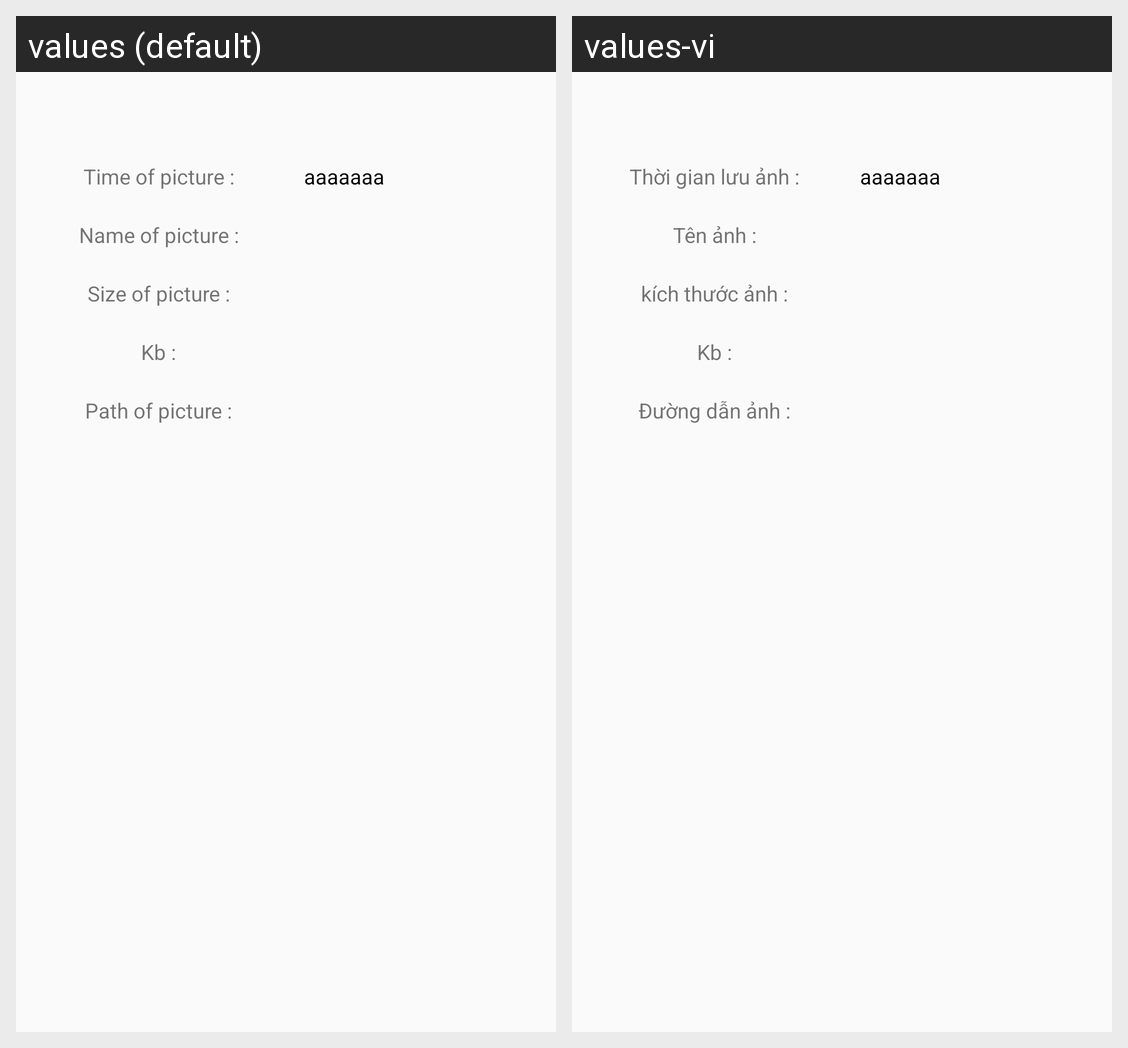

This grid shows one Android layout under two languages. Give, for every string resource on the screen, its name, the default text and each shown locale's text.
Android screen res/layout/activity_infor_image.xml rendered under 2 locales, left to right: values (default), values-vi. Device: Nexus 5 (rendered at 1080×1920; each locale shown at half size, 540×960, under a caption strip naming it); theme AppTheme.
Strings drawn on this screen, with the default value and each locale's value (text and hints the layout hard-codes, and strings that could not be matched under every locale, appear in the picture but are not listed):

time_image
  values: Time of picture :
  values-vi: Thời gian lưu ảnh :

name_image
  values: Name of picture :
  values-vi: Tên ảnh :

size_image
  values: Size of picture :
  values-vi: kích thước ảnh :

large_image
  values: Kb :
  values-vi: Kb :

path_image
  values: Path of picture :
  values-vi: Đường dẫn ảnh :
